Run: headless pygame with SDL's dummy video driver; simulated clock (each Clock.tick advances the game by its frame time, no real sleeping); random seed 0; keys injected as events and as key.get_pressed() state; no mouse input.
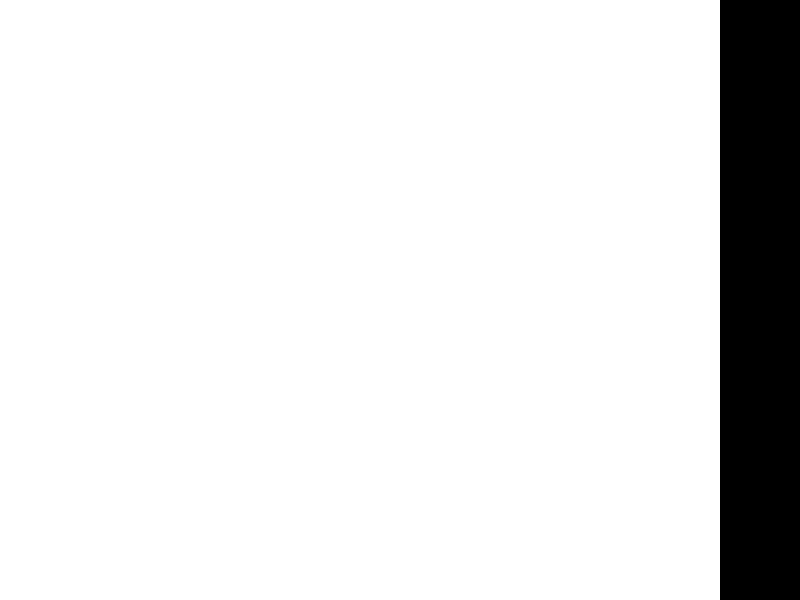
Frame 1 of 4 · flips 1–60 · no input
Frame 2 of 4 · flips 61–180 · tapped SPACE, RETURN · held RIGHT (→), D · screen unchanged from frame 1, image omitted
Frame 3 of 4 · flips 181–300 · held DOWN (↓), S · screen unchanged from frame 2, image omitted
Frame 4 of 4 · flips 301–420 · held LEFT (←), A, UP (↑), W · screen unchanged from frame 3, image omitted

The pygame program that drew these frames:

import pygame
import math

pygame.init()
screen = pygame.display.set_mode((800, 600))
clock = pygame.time.Clock()

player_x, player_y = 100, 100  # Player position
player_angle = 0  # Looking direction (radians)

# Simple 2D grid map (1 = wall, 0 = empty)
game_map = [
    [1, 1, 1, 1, 1],
    [1, 0, 0, 0, 1],
    [1, 0, 0, 0, 1],
    [1, 0, 0, 0, 1],
    [1, 1, 1, 1, 1]
]

def cast_rays():
    ray_count = 120
    for ray in range(ray_count):
        ray_angle = (player_angle - math.pi / 6) + (ray / ray_count) * (math.pi / 3)
        
        # Check distance to wall
        distance = 0
        hit_wall = False
        while not hit_wall and distance < 20:
            distance += 0.1
            test_x = int(player_x + distance * math.cos(ray_angle))
            test_y = int(player_y + distance * math.sin(ray_angle))
            
            if test_x < 0 or test_x >= len(game_map[0]) or test_y < 0 or test_y >= len(game_map):
                hit_wall = True
            elif game_map[test_y][test_x] == 1:
                hit_wall = True
        
        # Draw walls (shorter walls = farther away)
        wall_height = min(int(10000 / (distance + 0.0001)), 600)
        pygame.draw.rect(screen, (255, 255, 255), 
                         (ray * (800 // ray_count), 300 - wall_height // 2, 
                          800 // ray_count, wall_height))
        
        
running = True
while running:
    screen.fill((0, 0, 0))
    
    for event in pygame.event.get():
        if event.type == pygame.QUIT:
            running = False
    
    # Handle movement
    keys = pygame.key.get_pressed()
    if keys[pygame.K_LEFT]:
        player_angle -= 0.1
    if keys[pygame.K_RIGHT]:
        player_angle += 0.1
    if keys[pygame.K_w]:
        player_x += math.cos(player_angle) * 2
        player_y += math.sin(player_angle) * 2
    
    cast_rays()
    pygame.display.flip()
    clock.tick(30)

pygame.quit()
        
        
        
        
        
